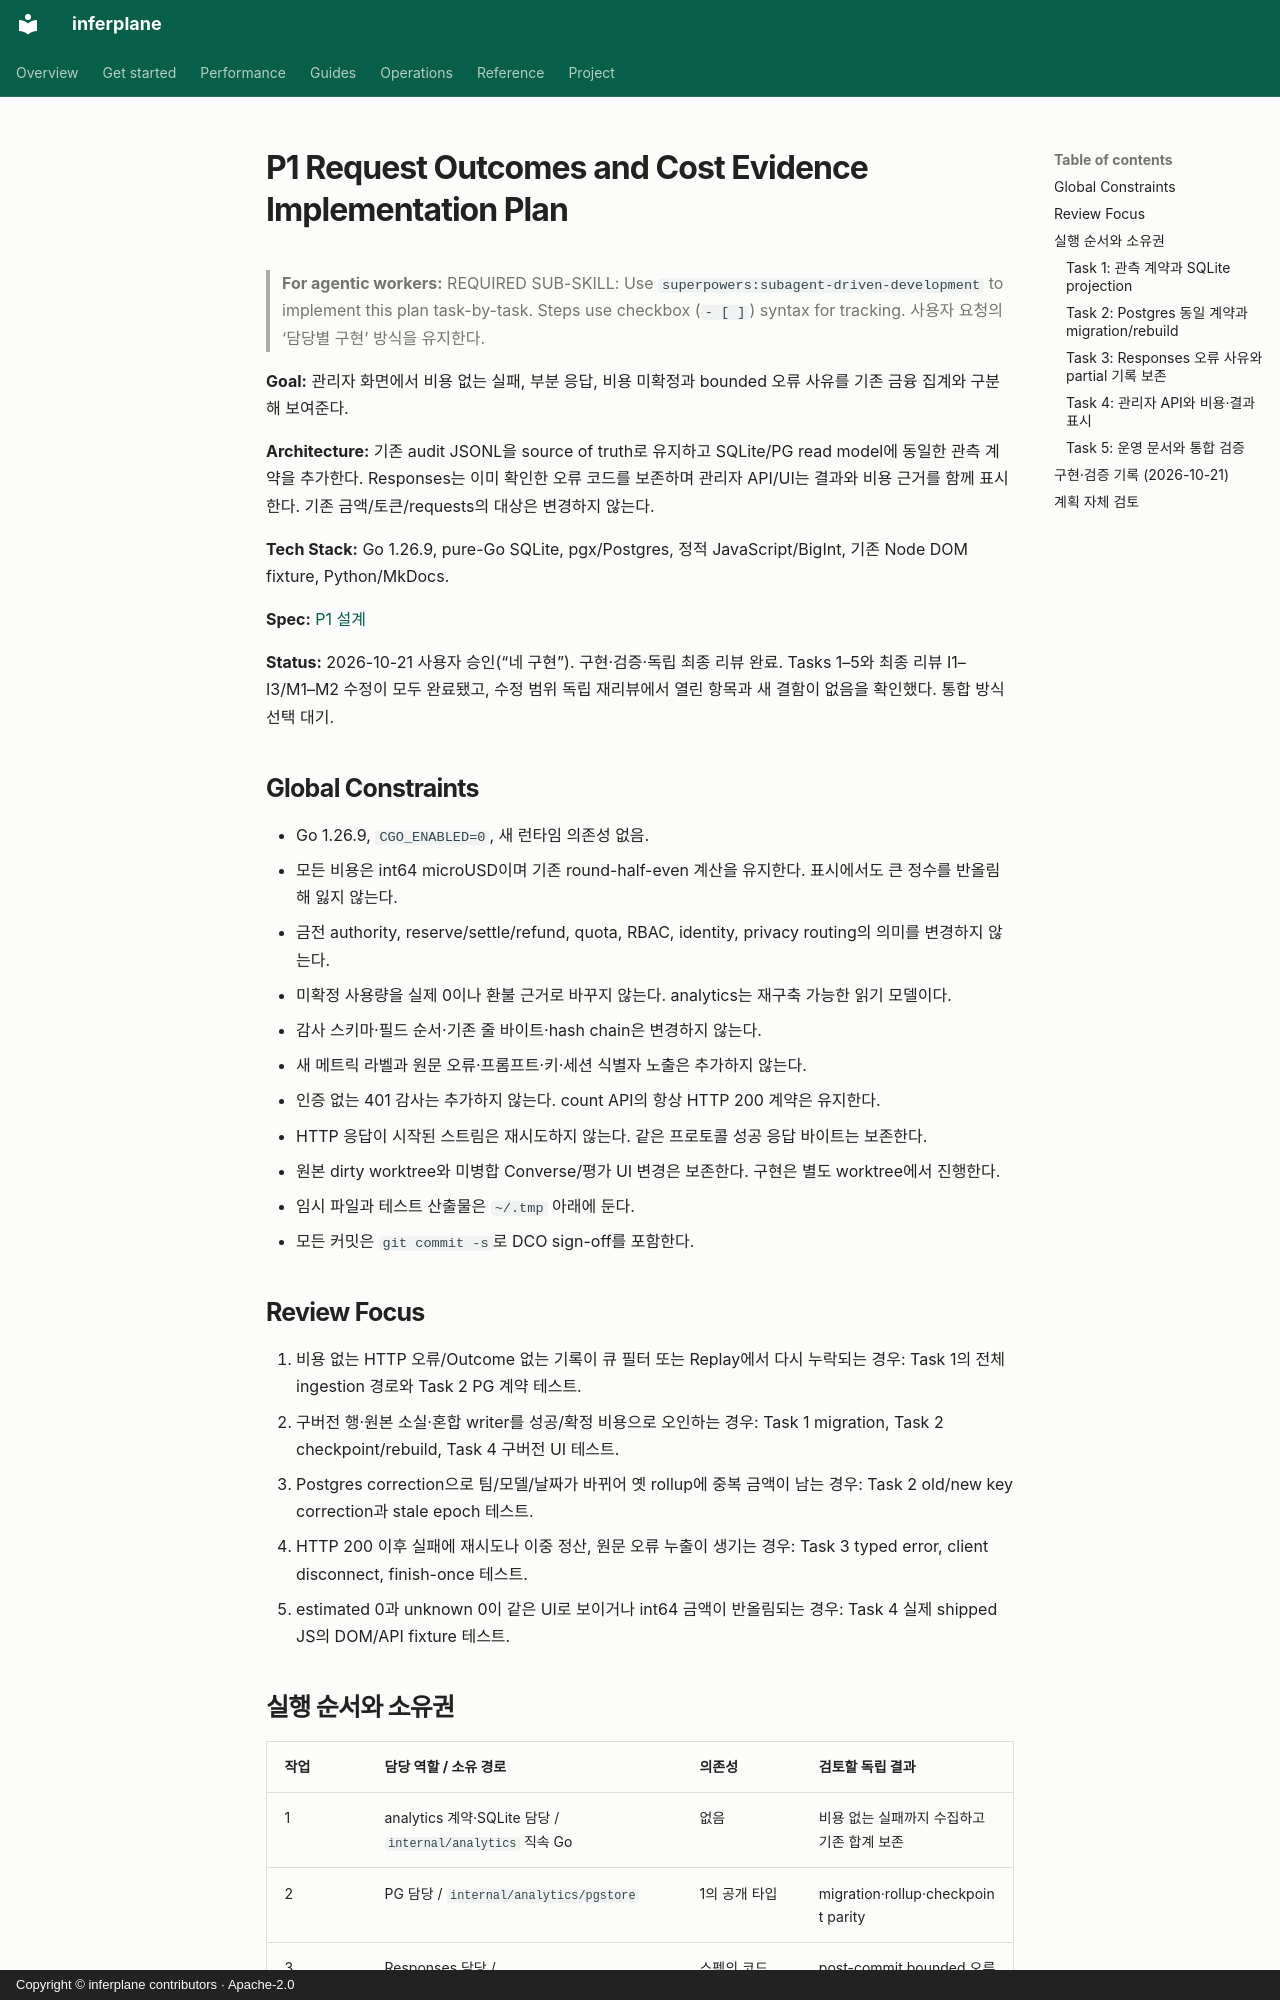

repository: inferplane/inferplane · page: superpowers/plans/2026-10-21-p1-request-outcomes-cost-evidence/index.html · generator: mkdocs · copyright: Copyright © inferplane contributors · Apache-2.0

# P1 Request Outcomes and Cost Evidence Implementation Plan

> **For agentic workers:** REQUIRED SUB-SKILL: Use `superpowers:subagent-driven-development` to implement this plan task-by-task. Steps use checkbox (`- [ ]`) syntax for tracking. 사용자 요청의 ‘담당별 구현’ 방식을 유지한다.

**Goal:** 관리자 화면에서 비용 없는 실패, 부분 응답, 비용 미확정과 bounded 오류 사유를 기존 금융 집계와 구분해 보여준다.

**Architecture:** 기존 audit JSONL을 source of truth로 유지하고 SQLite/PG read model에 동일한 관측 계약을 추가한다. Responses는 이미 확인한 오류 코드를 보존하며 관리자 API/UI는 결과와 비용 근거를 함께 표시한다. 기존 금액/토큰/requests의 대상은 변경하지 않는다.

**Tech Stack:** Go 1.26.9, pure-Go SQLite, pgx/Postgres, 정적 JavaScript/BigInt, 기존 Node DOM fixture, Python/MkDocs.

**Spec:** [P1 설계](../specs/2026-10-21-p1-request-outcomes-cost-evidence-design.md)

**Status:** 2026-10-21 사용자 승인(“네 구현”). 구현·검증·독립 최종 리뷰 완료. Tasks 1–5와 최종 리뷰 I1–I3/M1–M2 수정이 모두 완료됐고, 수정 범위 독립 재리뷰에서 열린 항목과 새 결함이 없음을 확인했다. 통합 방식 선택 대기.

## Global Constraints

- Go 1.26.9, `CGO_ENABLED=0`, 새 런타임 의존성 없음.
- 모든 비용은 int64 microUSD이며 기존 round-half-even 계산을 유지한다. 표시에서도 큰 정수를 반올림해 잃지 않는다.
- 금전 authority, reserve/settle/refund, quota, RBAC, identity, privacy routing의 의미를 변경하지 않는다.
- 미확정 사용량을 실제 0이나 환불 근거로 바꾸지 않는다. analytics는 재구축 가능한 읽기 모델이다.
- 감사 스키마·필드 순서·기존 줄 바이트·hash chain은 변경하지 않는다.
- 새 메트릭 라벨과 원문 오류·프롬프트·키·세션 식별자 노출은 추가하지 않는다.
- 인증 없는 401 감사는 추가하지 않는다. count API의 항상 HTTP 200 계약은 유지한다.
- HTTP 응답이 시작된 스트림은 재시도하지 않는다. 같은 프로토콜 성공 응답 바이트는 보존한다.
- 원본 dirty worktree와 미병합 Converse/평가 UI 변경은 보존한다. 구현은 별도 worktree에서 진행한다.
- 임시 파일과 테스트 산출물은 `~/.tmp` 아래에 둔다.
- 모든 커밋은 `git commit -s`로 DCO sign-off를 포함한다.

## Review Focus

1. 비용 없는 HTTP 오류/Outcome 없는 기록이 큐 필터 또는 Replay에서 다시 누락되는 경우: Task 1의 전체 ingestion 경로와 Task 2 PG 계약 테스트.
2. 구버전 행·원본 소실·혼합 writer를 성공/확정 비용으로 오인하는 경우: Task 1 migration, Task 2 checkpoint/rebuild, Task 4 구버전 UI 테스트.
3. Postgres correction으로 팀/모델/날짜가 바뀌어 옛 rollup에 중복 금액이 남는 경우: Task 2 old/new key correction과 stale epoch 테스트.
4. HTTP 200 이후 실패에 재시도나 이중 정산, 원문 오류 누출이 생기는 경우: Task 3 typed error, client disconnect, finish-once 테스트.
5. estimated 0과 unknown 0이 같은 UI로 보이거나 int64 금액이 반올림되는 경우: Task 4 실제 shipped JS의 DOM/API fixture 테스트.

## 실행 순서와 소유권

| 작업 | 담당 역할 / 소유 경로 | 의존성 | 검토할 독립 결과 |
|---|---|---|---|
| 1 | analytics 계약·SQLite 담당 / `internal/analytics` 직속 Go | 없음 | 비용 없는 실패까지 수집하고 기존 합계 보존 |
| 2 | PG 담당 / `internal/analytics/pgstore` | 1의 공개 타입 | migration·rollup·checkpoint parity |
| 3 | Responses 담당 / `internal/server/responsesapi` | 스펙의 코드 목록 | post-commit bounded 오류와 정산 보존 |
| 4 | 관리자 화면 담당 / `analyticsapi`, `adminui`, 필요한 admin 통합 테스트 | 1·2 | 상태·금액·구버전 API를 실제 UI에서 구분 |
| 5 | 통합·문서 담당 / 문서, 필요 시 검증 fixture | 1–4 | 회귀검사·ADR/API/운영 문서 일치 |

작업 1 계약이 고정되면 2와 3은 병렬 실행할 수 있다. 공유 파일을 두 구현 담당자에게 맡기지 않는다. 작업 4는 1의 타입과 fixture를 사용하고 2의 최종 계약 검증 후 완료한다. 각 작업은 동일 구현 담당자에게 수정 요청을 되돌리고, 별도의 fresh reviewer가 스펙과 코드 품질을 검토한다. 검토 중 컨트롤러가 담당자 코드를 몰래 수정하지 않는다.

구현 시 최초 작업 지시마다 ‘다른 담당자가 같은 저장소에서 작업 중이며 다른 변경을 되돌리지 말 것’을 명시한다. SDD ledger와 task brief는 플러그인의 절대 helper 경로를 사용하되 실행 CWD는 대상 worktree로 둔다.

---
